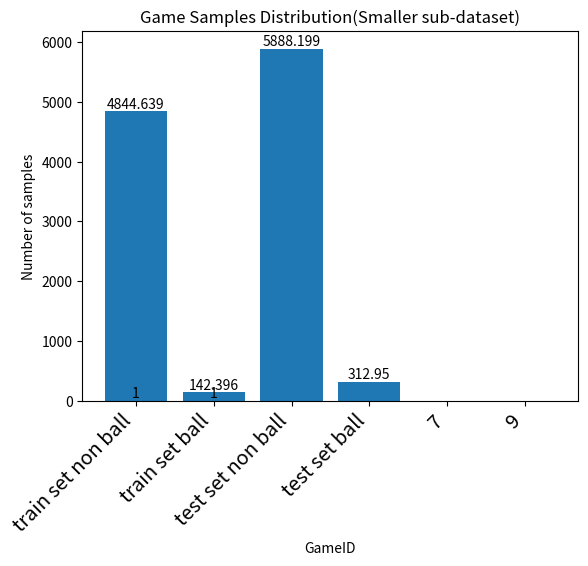

The script that saved this image:
import matplotlib.pyplot as plt
import numpy as np

train_averages = [4844.639, 142.396, 5888.199, 312.950]
labels = ["train set non ball", "train set ball", "test set non ball", "test set ball"]

plt.ylabel('Average Bounding Box Size(Area)')
plt.xticks(
    rotation=45, 
    horizontalalignment='right',
    fontweight='light',
    fontsize='x-large'  
)
plt.text(0,4844.639, 4844.639, ha="center", va="bottom")
plt.text(1,142.396, 142.396, ha="center", va="bottom")
plt.text(2,5888.199, 5888.199, ha="center", va="bottom")
plt.text(3,312.950, 312.950, ha="center", va="bottom")
plt.title("Bounding Boxes Size Distribution(Smaller sub-dataset)")
plt.bar(labels, train_averages)
plt.show()
print("finished")


#####

mydict = {'7': 1, '9': 1}


plt.ylabel('Number of samples')
plt.xlabel('GameID')
plt.title("Game Samples Distribution(Smaller sub-dataset)")
plt.bar(mydict.keys(), mydict.values())
plt.text(0,1, 1, ha="center", va="bottom")
plt.text(1,1, 1, ha="center", va="bottom")
plt.show()